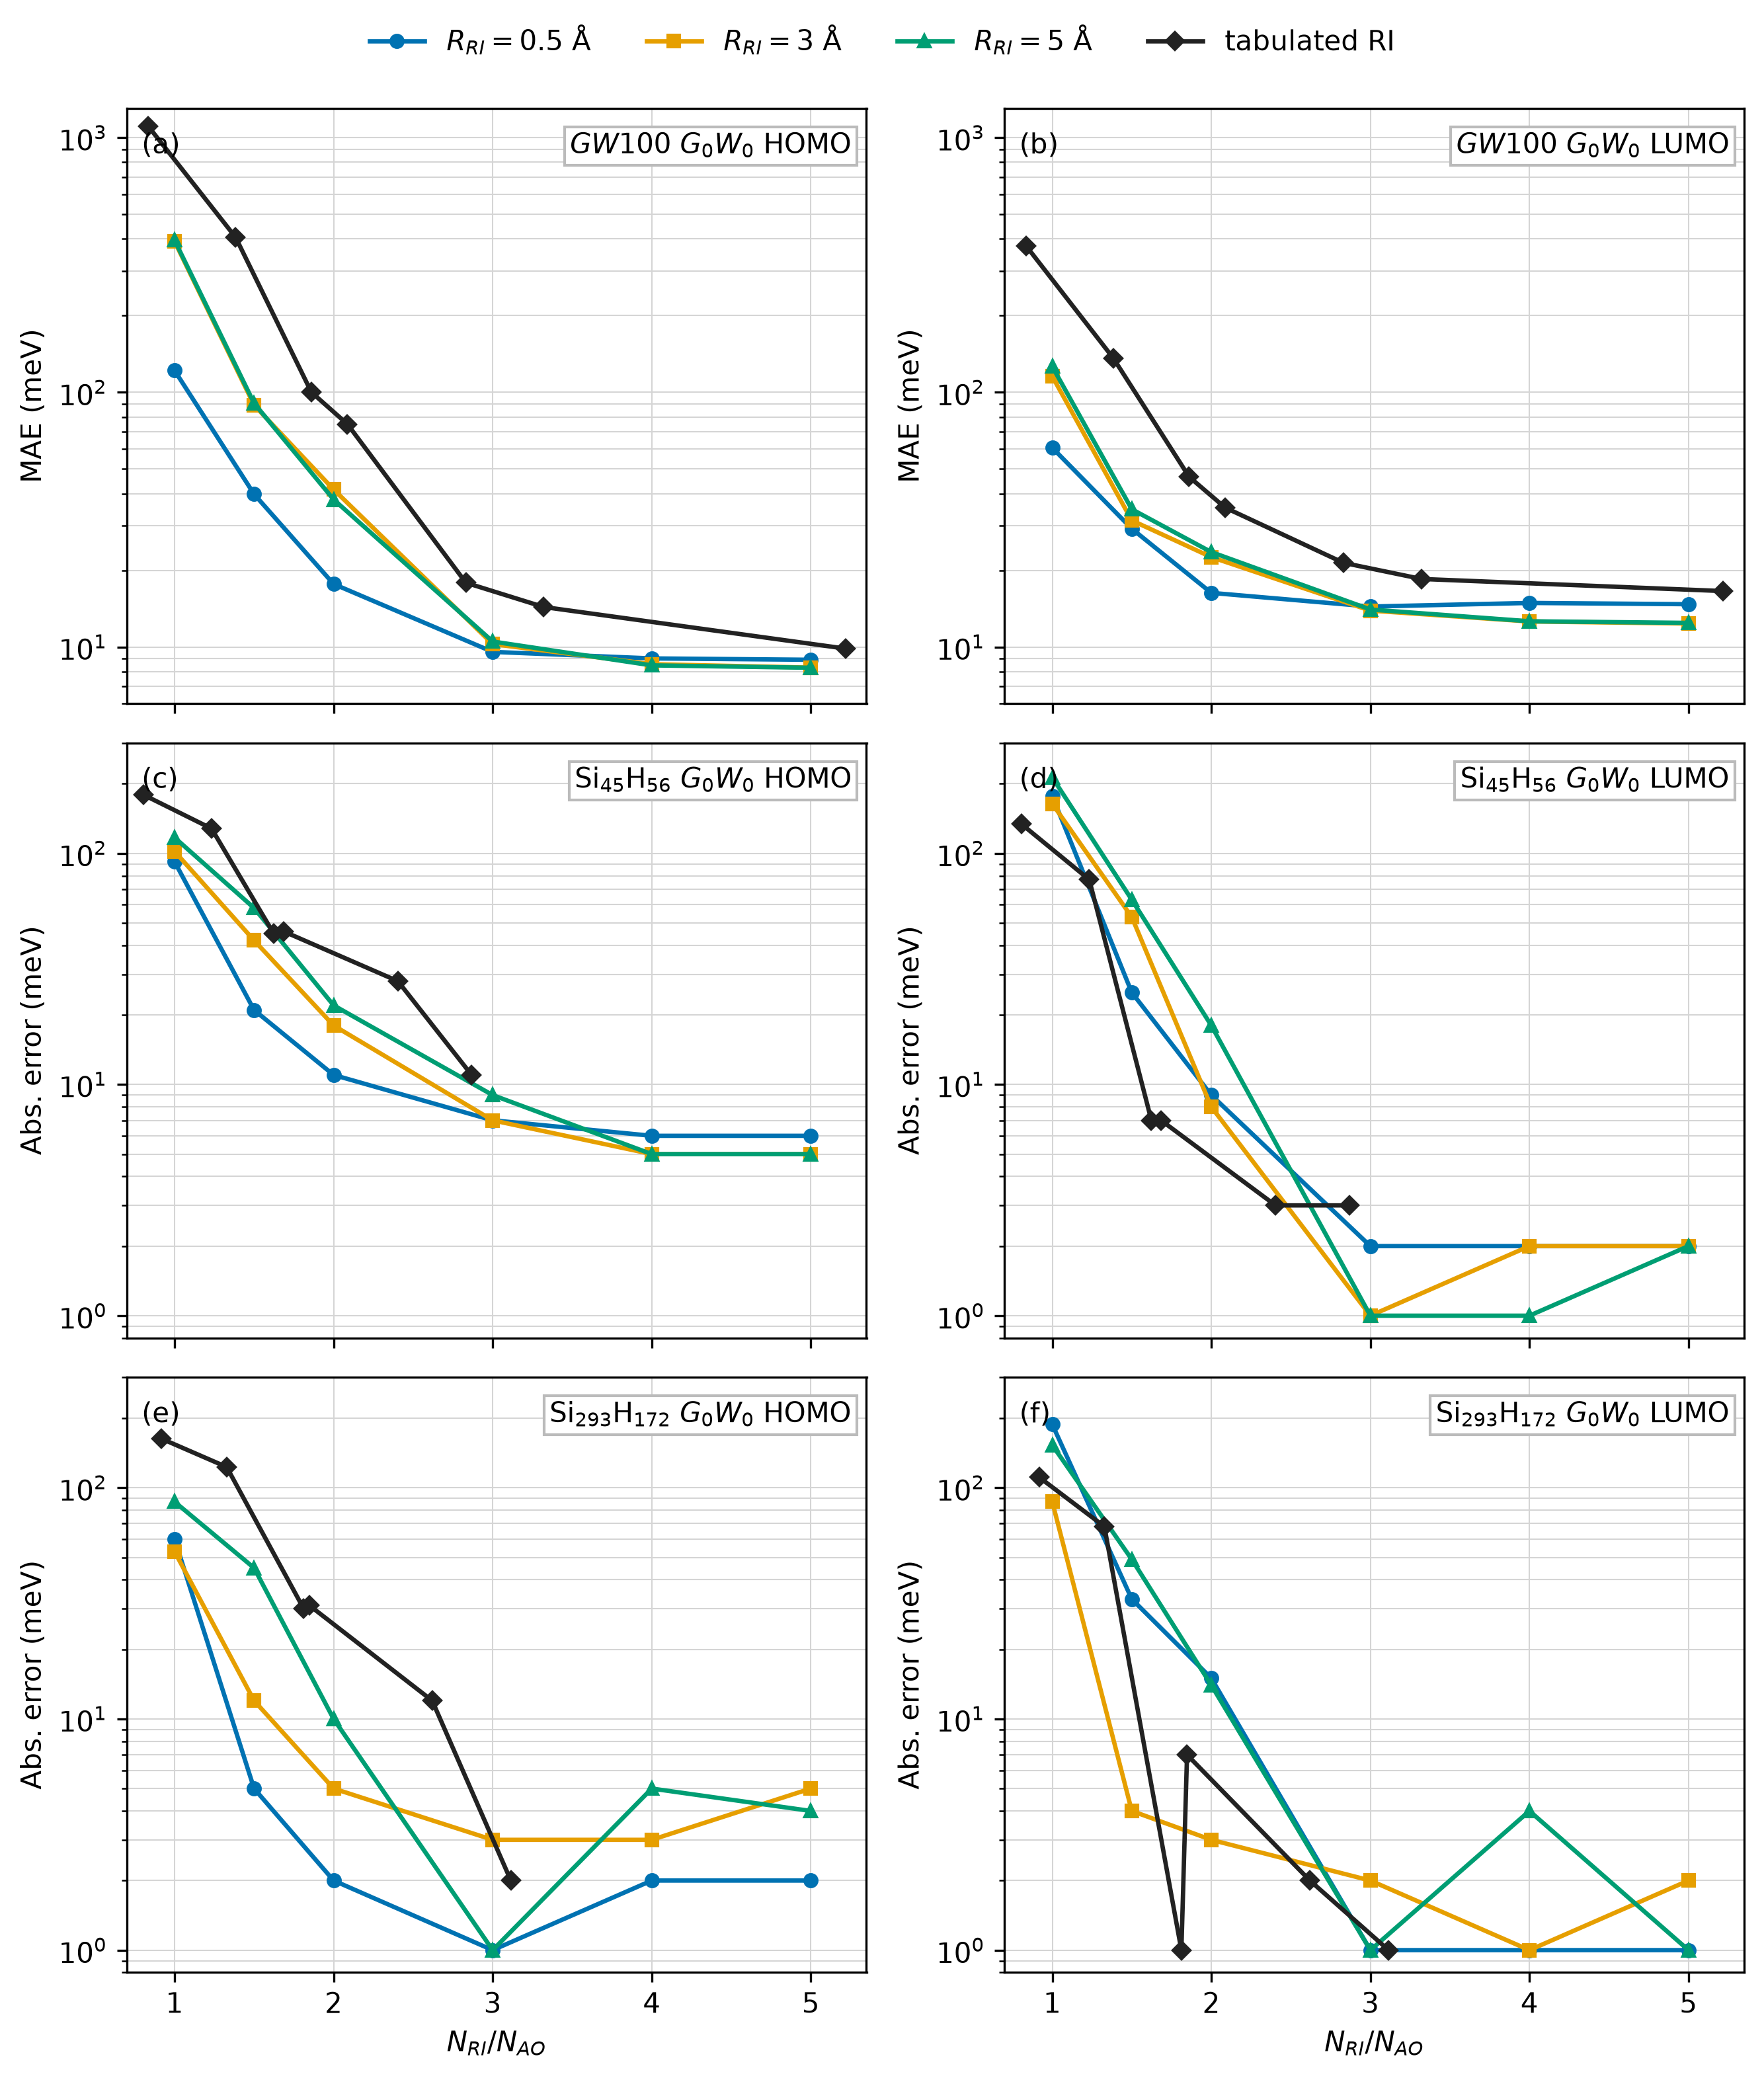

Data behind this chart, as committed beside it:
system, orbital, series, method, neighbor_radius_angstrom, point, x_ri_ao_ratio, valid_calculations, error_raw_meV, error_plotted_meV
GW100, homo, auto_r0.5, AUTO_RI, 0.5, AUTO-RI_radius-0p5_RI-AO-ratio-1, 1, 100, 121.8, 121.8
GW100, lumo, auto_r0.5, AUTO_RI, 0.5, AUTO-RI_radius-0p5_RI-AO-ratio-1, 1, 100, 60.62, 60.62
GW100, homo, auto_r0.5, AUTO_RI, 0.5, AUTO-RI_radius-0p5_RI-AO-ratio-1p5, 1.5, 100, 39.85, 39.85
GW100, lumo, auto_r0.5, AUTO_RI, 0.5, AUTO-RI_radius-0p5_RI-AO-ratio-1p5, 1.5, 100, 29.16, 29.16
GW100, homo, auto_r0.5, AUTO_RI, 0.5, AUTO-RI_radius-0p5_RI-AO-ratio-2, 2, 100, 17.69, 17.69
GW100, lumo, auto_r0.5, AUTO_RI, 0.5, AUTO-RI_radius-0p5_RI-AO-ratio-2, 2, 100, 16.33, 16.33
GW100, homo, auto_r0.5, AUTO_RI, 0.5, AUTO-RI_radius-0p5_RI-AO-ratio-3, 3, 100, 9.58, 9.58
GW100, lumo, auto_r0.5, AUTO_RI, 0.5, AUTO-RI_radius-0p5_RI-AO-ratio-3, 3, 100, 14.43, 14.43
GW100, homo, auto_r0.5, AUTO_RI, 0.5, AUTO-RI_radius-0p5_RI-AO-ratio-4, 4, 100, 9.03, 9.03
GW100, lumo, auto_r0.5, AUTO_RI, 0.5, AUTO-RI_radius-0p5_RI-AO-ratio-4, 4, 100, 14.91, 14.91
GW100, homo, auto_r0.5, AUTO_RI, 0.5, AUTO-RI_radius-0p5_RI-AO-ratio-5, 5, 100, 8.92, 8.92
GW100, lumo, auto_r0.5, AUTO_RI, 0.5, AUTO-RI_radius-0p5_RI-AO-ratio-5, 5, 100, 14.74, 14.74
GW100, homo, auto_r3, AUTO_RI, 3, AUTO-RI_radius-3_RI-AO-ratio-1, 1, 100, 391.6, 391.6
GW100, lumo, auto_r3, AUTO_RI, 3, AUTO-RI_radius-3_RI-AO-ratio-1, 1, 100, 115.6, 115.6
GW100, homo, auto_r3, AUTO_RI, 3, AUTO-RI_radius-3_RI-AO-ratio-1p5, 1.5, 100, 89.13, 89.13
GW100, lumo, auto_r3, AUTO_RI, 3, AUTO-RI_radius-3_RI-AO-ratio-1p5, 1.5, 100, 31.43, 31.43
GW100, homo, auto_r3, AUTO_RI, 3, AUTO-RI_radius-3_RI-AO-ratio-2, 2, 100, 41.57, 41.57
GW100, lumo, auto_r3, AUTO_RI, 3, AUTO-RI_radius-3_RI-AO-ratio-2, 2, 100, 22.56, 22.56
GW100, homo, auto_r3, AUTO_RI, 3, AUTO-RI_radius-3_RI-AO-ratio-3, 3, 100, 10.28, 10.28
GW100, lumo, auto_r3, AUTO_RI, 3, AUTO-RI_radius-3_RI-AO-ratio-3, 3, 100, 13.91, 13.91
GW100, homo, auto_r3, AUTO_RI, 3, AUTO-RI_radius-3_RI-AO-ratio-4, 4, 100, 8.57, 8.57
GW100, lumo, auto_r3, AUTO_RI, 3, AUTO-RI_radius-3_RI-AO-ratio-4, 4, 100, 12.61, 12.61
GW100, homo, auto_r3, AUTO_RI, 3, AUTO-RI_radius-3_RI-AO-ratio-5, 5, 100, 8.31, 8.31
GW100, lumo, auto_r3, AUTO_RI, 3, AUTO-RI_radius-3_RI-AO-ratio-5, 5, 100, 12.38, 12.38
GW100, homo, auto_r5, AUTO_RI, 5, AUTO-RI_radius-5_RI-AO-ratio-1, 1, 100, 395.5, 395.5
GW100, lumo, auto_r5, AUTO_RI, 5, AUTO-RI_radius-5_RI-AO-ratio-1, 1, 100, 126.3, 126.3
GW100, homo, auto_r5, AUTO_RI, 5, AUTO-RI_radius-5_RI-AO-ratio-1p5, 1.5, 100, 90.62, 90.62
GW100, lumo, auto_r5, AUTO_RI, 5, AUTO-RI_radius-5_RI-AO-ratio-1p5, 1.5, 100, 34.77, 34.77
GW100, homo, auto_r5, AUTO_RI, 5, AUTO-RI_radius-5_RI-AO-ratio-2, 2, 100, 37.97, 37.97
GW100, lumo, auto_r5, AUTO_RI, 5, AUTO-RI_radius-5_RI-AO-ratio-2, 2, 100, 23.61, 23.61
GW100, homo, auto_r5, AUTO_RI, 5, AUTO-RI_radius-5_RI-AO-ratio-3, 3, 100, 10.52, 10.52
GW100, lumo, auto_r5, AUTO_RI, 5, AUTO-RI_radius-5_RI-AO-ratio-3, 3, 100, 14.05, 14.05
GW100, homo, auto_r5, AUTO_RI, 5, AUTO-RI_radius-5_RI-AO-ratio-4, 4, 100, 8.48, 8.48
GW100, lumo, auto_r5, AUTO_RI, 5, AUTO-RI_radius-5_RI-AO-ratio-4, 4, 100, 12.63, 12.63
GW100, homo, auto_r5, AUTO_RI, 5, AUTO-RI_radius-5_RI-AO-ratio-5, 5, 100, 8.3, 8.3
GW100, lumo, auto_r5, AUTO_RI, 5, AUTO-RI_radius-5_RI-AO-ratio-5, 5, 100, 12.45, 12.45
GW100, homo, tabulated, tabulated_RI, , Tabulated_t1e-1, 0.8357, 100, 1106, 1106
GW100, lumo, tabulated, tabulated_RI, , Tabulated_t1e-1, 0.8357, 100, 375.7, 375.7
GW100, homo, tabulated, tabulated_RI, , Tabulated_t1e-2, 1.384, 100, 405.8, 405.8
GW100, lumo, tabulated, tabulated_RI, , Tabulated_t1e-2, 1.384, 100, 136.2, 136.2
GW100, homo, tabulated, tabulated_RI, , Tabulated_t1e-3, 1.86, 100, 100.1, 100.1
GW100, lumo, tabulated, tabulated_RI, , Tabulated_t1e-3, 1.86, 100, 46.62, 46.62
GW100, homo, tabulated, tabulated_RI, , Tabulated_t1e-4, 2.087, 100, 75.04, 75.04
GW100, lumo, tabulated, tabulated_RI, , Tabulated_t1e-4, 2.087, 100, 35.29, 35.29
GW100, homo, tabulated, tabulated_RI, , Tabulated_t1e-5, 2.832, 91, 17.89, 17.89
GW100, lumo, tabulated, tabulated_RI, , Tabulated_t1e-5, 2.832, 91, 21.42, 21.42
GW100, homo, tabulated, tabulated_RI, , Tabulated_t1e-6, 3.321, 89, 14.37, 14.37
GW100, lumo, tabulated, tabulated_RI, , Tabulated_t1e-6, 3.321, 89, 18.52, 18.52
GW100, homo, tabulated, tabulated_RI, , Tabulated_t1e-7, 5.217, 77, 9.87, 9.87
GW100, lumo, tabulated, tabulated_RI, , Tabulated_t1e-7, 5.217, 77, 16.6, 16.6
Si45H56, homo, auto_r0.5, AUTO_RI, 0.5, AUTO-RI_radius-0p5_RI-AO-ratio-1, 1, 1, 92, 92
Si45H56, lumo, auto_r0.5, AUTO_RI, 0.5, AUTO-RI_radius-0p5_RI-AO-ratio-1, 1, 1, 177, 177
Si45H56, homo, auto_r0.5, AUTO_RI, 0.5, AUTO-RI_radius-0p5_RI-AO-ratio-1p5, 1.5, 1, 21, 21
Si45H56, lumo, auto_r0.5, AUTO_RI, 0.5, AUTO-RI_radius-0p5_RI-AO-ratio-1p5, 1.5, 1, 25, 25
Si45H56, homo, auto_r0.5, AUTO_RI, 0.5, AUTO-RI_radius-0p5_RI-AO-ratio-2, 2, 1, 11, 11
Si45H56, lumo, auto_r0.5, AUTO_RI, 0.5, AUTO-RI_radius-0p5_RI-AO-ratio-2, 2, 1, 9, 9
Si45H56, homo, auto_r0.5, AUTO_RI, 0.5, AUTO-RI_radius-0p5_RI-AO-ratio-3, 3, 1, 7, 7
Si45H56, lumo, auto_r0.5, AUTO_RI, 0.5, AUTO-RI_radius-0p5_RI-AO-ratio-3, 3, 1, 2, 2
Si45H56, homo, auto_r0.5, AUTO_RI, 0.5, AUTO-RI_radius-0p5_RI-AO-ratio-4, 4, 1, 6, 6
Si45H56, lumo, auto_r0.5, AUTO_RI, 0.5, AUTO-RI_radius-0p5_RI-AO-ratio-4, 4, 1, 2, 2
... 86 more rows
